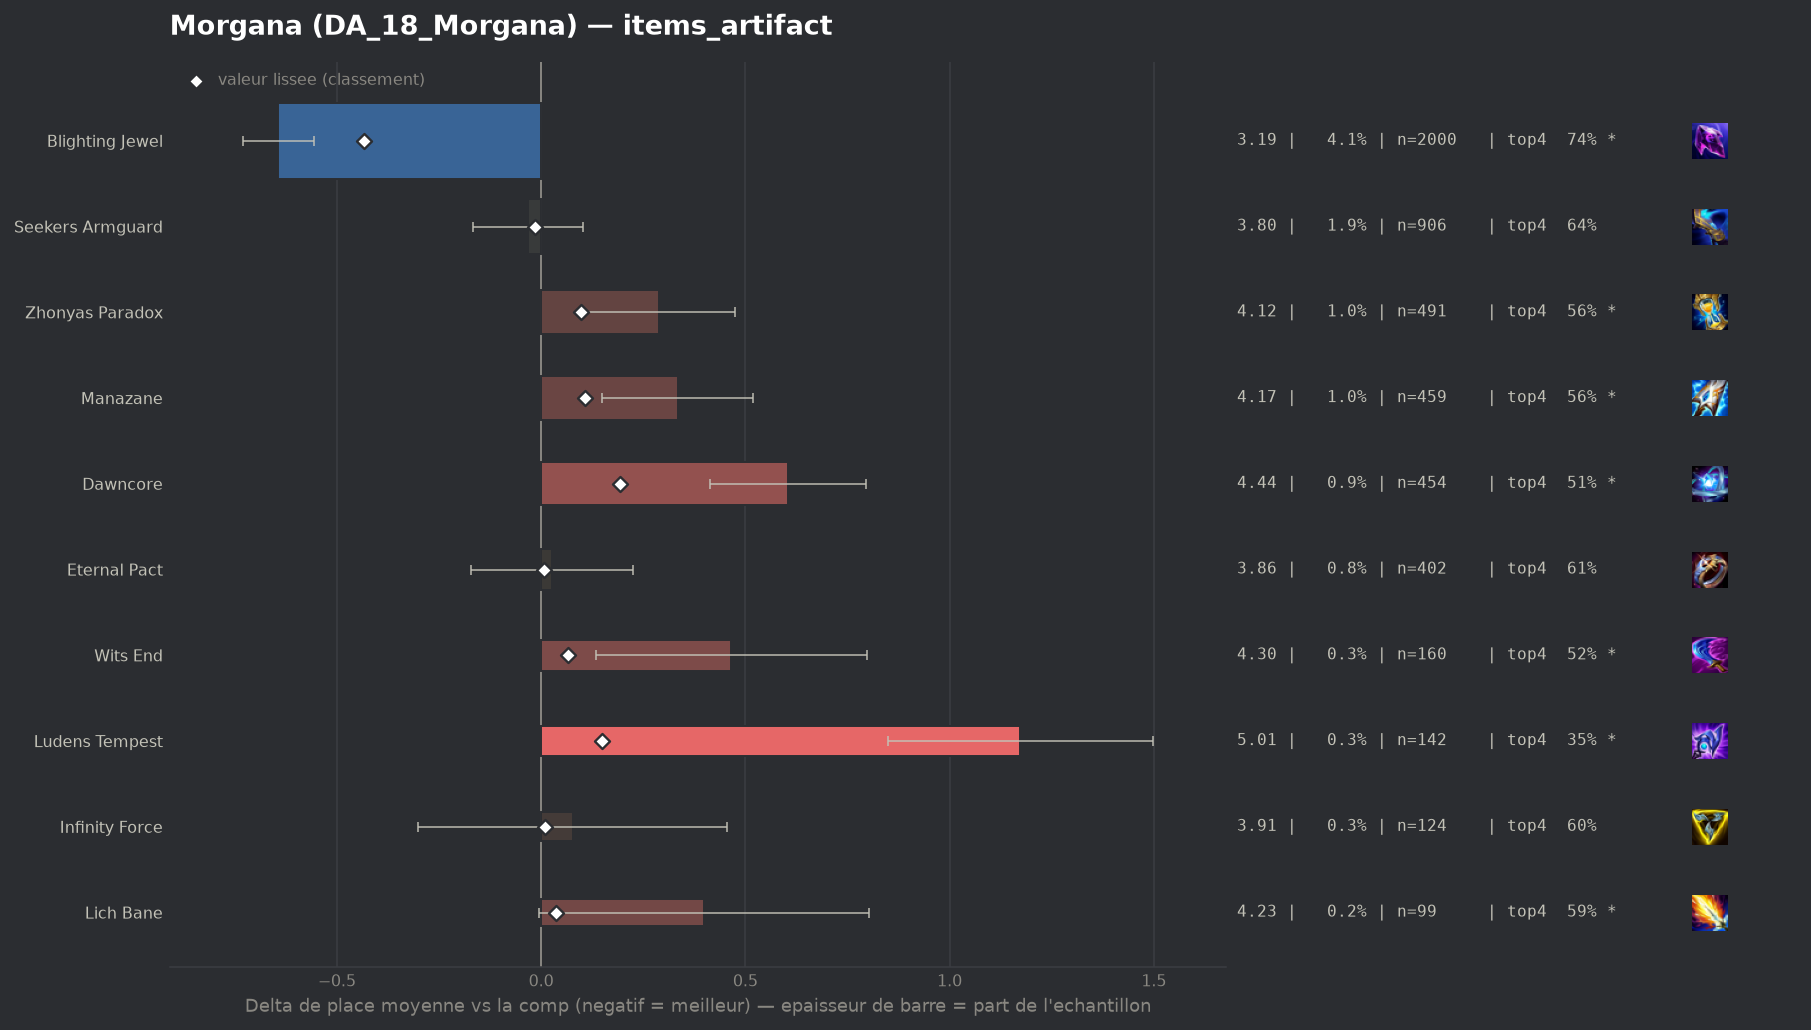

Values plotted in this chart, from the file beside it:
group, label, n, share, avg_place, shrunk_avg, score, d_avg, d_avg_pess, impact, d_top4, win, top2, top4, sd, z, p, significant
populaire, Blighting Jewel, 2000, 0.04142, 3.191, 3.4, -0.434, -0.643, -0.555, 0.018, 0.1093, 0.251, 0.4565, 0.737, 1.963, -14.33, 0.0, True
populaire, Seekers Armguard, 906, 0.01876, 3.801, 3.818, -0.016, -0.032, 0.0, 0.0003, 0.0092, 0.1556, 0.3234, 0.6369, 2.055, -0.47, 0.6387, False
populaire, Eternal Pact, 402, 0.008325, 3.861, 3.842, 0.008, 0.027, 0.0, -0.0001, -0.0133, 0.1393, 0.3184, 0.6144, 2.024, 0.27, 0.7899, False
populaire, Infinity Force, 124, 0.002568, 3.911, 3.843, 0.009, 0.078, 0.0, -0.0, -0.0229, 0.1532, 0.3468, 0.6048, 2.148, 0.4, 0.6878, False
, Statikk Shiv, 44, 0.0009112, 4.545, 3.865, 0.031, 0.712, 0.102, -0.0, -0.1277, 0.0682, 0.1591, 0.5, 2.061, 2.29, 0.02204, True
, Deaths Defiance, 43, 0.0008905, 4.628, 3.868, 0.034, 0.794, 0.152, -0.0, -0.1858, 0.1628, 0.186, 0.4419, 2.146, 2.43, 0.01528, True
populaire, Lich Bane, 99, 0.00205, 4.232, 3.871, 0.037, 0.399, 0.0, -0.0001, -0.0418, 0.0808, 0.2424, 0.5859, 2.049, 1.93, 0.05315, True
, Mittens, 50, 0.001035, 4.74, 3.878, 0.045, 0.906, 0.392, -0.0, -0.2677, 0.06, 0.16, 0.36, 1.853, 3.46, 0.00055, True
, Artifact Talisman Of Ascension, 91, 0.001885, 4.396, 3.882, 0.048, 0.562, 0.131, -0.0001, -0.1002, 0.0879, 0.2418, 0.5275, 2.096, 2.56, 0.01061, True
populaire, Wits End, 160, 0.003313, 4.3, 3.9, 0.066, 0.466, 0.135, -0.0002, -0.1089, 0.1375, 0.25, 0.5188, 2.135, 2.76, 0.00582, True
populaire, Zhonyas Paradox, 491, 0.01017, 4.122, 3.931, 0.097, 0.289, 0.102, -0.001, -0.0676, 0.1365, 0.277, 0.5601, 2.094, 3.04, 0.00238, True
populaire, Manazane, 459, 0.009505, 4.168, 3.941, 0.108, 0.334, 0.149, -0.001, -0.07, 0.1176, 0.2397, 0.5577, 2.014, 3.54, 0.00041, True
populaire, Ludens Tempest, 142, 0.002941, 5.007, 3.984, 0.15, 1.173, 0.848, -0.0004, -0.2756, 0.0563, 0.1338, 0.3521, 1.977, 7.06, 0.0, True
populaire, Dawncore, 454, 0.009402, 4.438, 4.027, 0.193, 0.605, 0.413, -0.0018, -0.1145, 0.0991, 0.2026, 0.5132, 2.071, 6.19, 0.0, True
